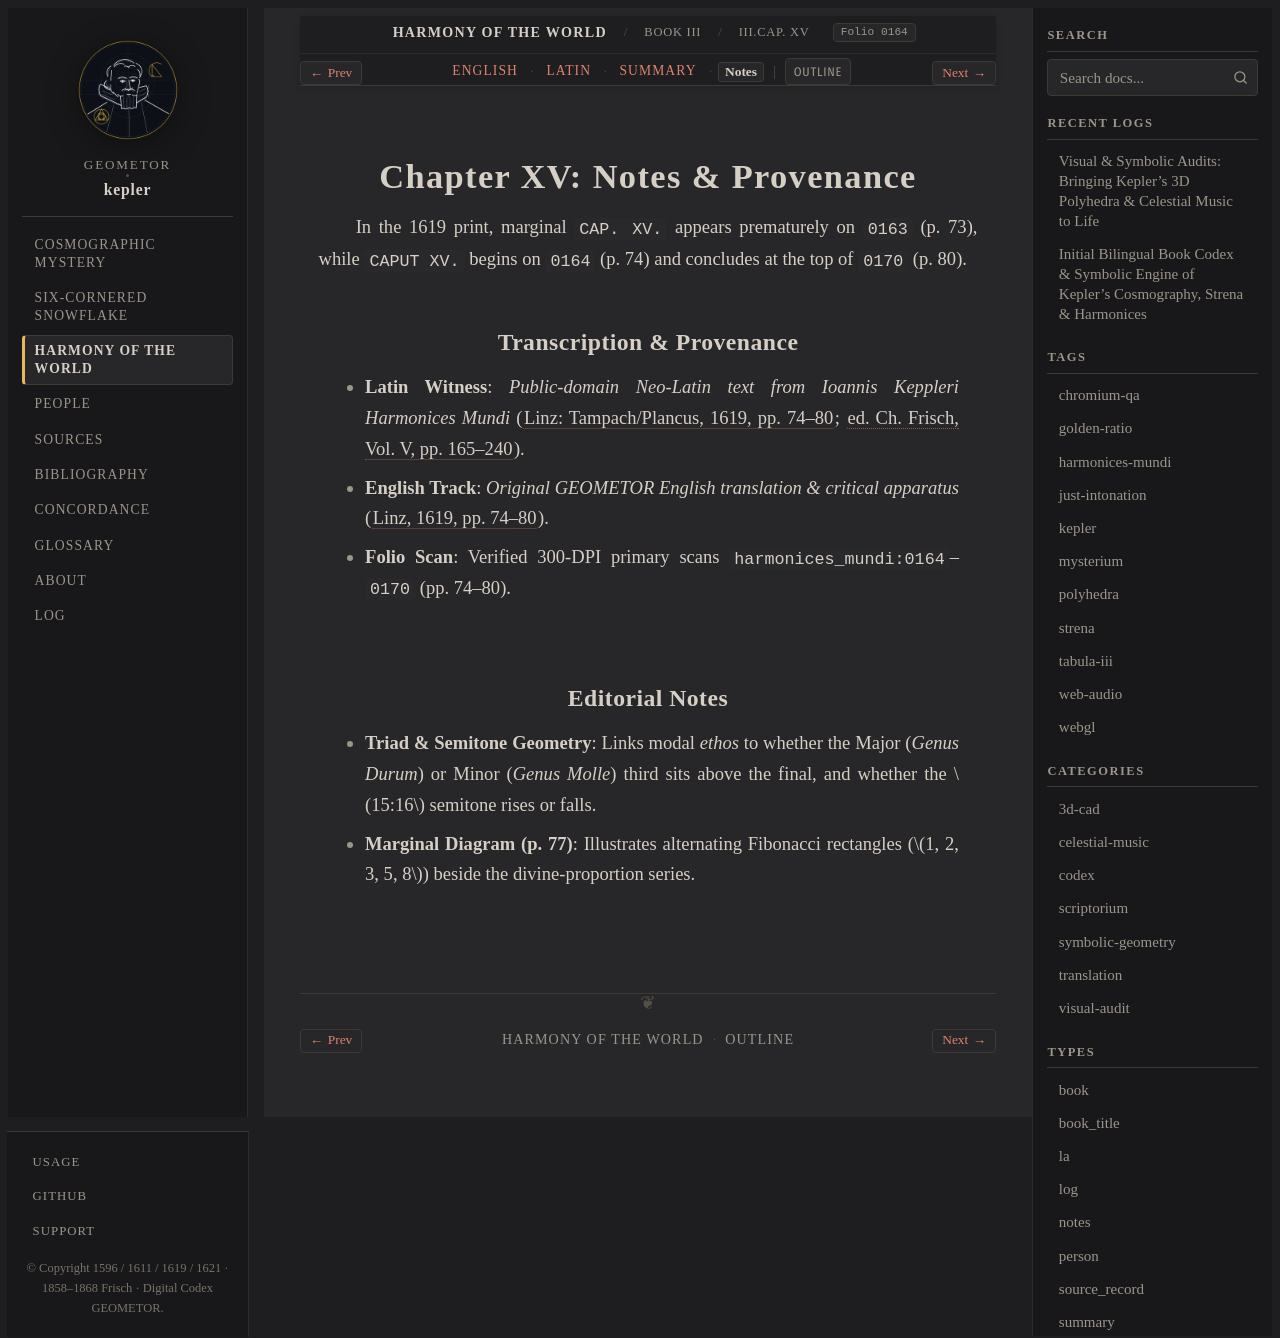

repository: geometor/kepler · page: harmonices_mundi/liber_iii/cap_15/notes.html · generator: sphinx

:type: notes
:layout: book
:canonical_id: III.Cap. XV
:order: 16
:folio: harmonices_mundi:0164

.. _hm-liber-iii-cap_15-notes:

Chapter XV: Notes & Provenance
==============================

In the 1619 print, marginal ``CAP. XV.`` appears prematurely on ``0163`` (p. 73), while ``CAPUT XV.`` begins on ``0164`` (p. 74) and concludes at the top of ``0170`` (p. 80).

Transcription & Provenance
--------------------------

* **Latin Witness**: *Public-domain Neo-Latin text from Ioannis Keppleri Harmonices Mundi* (:cite:`Linz: Tampach/Plancus, 1619, pp. 74–80 <kepler:1619:hm>`; :cite:`ed. Ch. Frisch, Vol. V, pp. 165–240 <frisch:1864:v5>`).
* **English Track**: *Original GEOMETOR English translation & critical apparatus* (:cite:`Linz, 1619, pp. 74–80 <kepler:1619:hm>`).
* **Folio Scan**: Verified 300-DPI primary scans ``harmonices_mundi:0164``–``0170`` (pp. 74–80).

Editorial Notes
---------------

* **Triad & Semitone Geometry**: Links modal *ethos* to whether the Major (*Genus Durum*) or Minor (*Genus Molle*) third sits above the final, and whether the :math:`15:16` semitone rises or falls.
* **Marginal Diagram (p. 77)**: Illustrates alternating Fibonacci rectangles (:math:`1, 2, 3, 5, 8`) beside the divine-proportion series.
